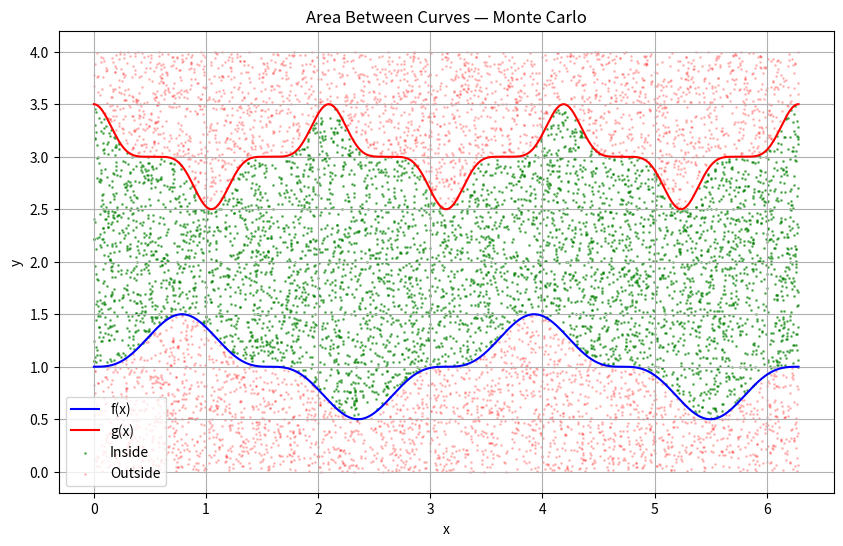

Write the Python code that produced this figure.
"""
Monte Carlo Area Estimation
============================
Estimates the area between two curves f(x) and g(x) using Monte Carlo sampling,
and compares the result against numerical Riemann integration.

Usage:
    python monte_carlo_area.py
"""

import numpy as np
import matplotlib.pyplot as plt


def f(x):
    return 1 + 0.5 * np.sin(2 * x) ** 3


def g(x):
    return 3 + 0.5 * np.cos(3 * x) ** 5


if __name__ == "__main__":
    N = 10000
    x = np.linspace(0, 2 * np.pi, N)
    dx = (2 * np.pi) / N

    area_riemann = np.sum(g(x) - f(x)) * dx
    print(f"Riemann area: {area_riemann:.6f}")

    x_rand = np.random.uniform(0, 2 * np.pi, N)
    y_rand = np.random.uniform(0, 4, N)

    inside = (y_rand >= np.minimum(f(x_rand), g(x_rand))) & \
             (y_rand <= np.maximum(f(x_rand), g(x_rand)))
    outside = ~inside

    area_mc = (2 * np.pi * 4) * np.sum(inside) / N
    print(f"Monte Carlo area: {area_mc:.6f}")

    plt.figure(figsize=(10, 6))
    plt.plot(x, f(x), label="f(x)", color="blue")
    plt.plot(x, g(x), label="g(x)", color="red")
    plt.scatter(x_rand[inside], y_rand[inside], color="green", s=1, alpha=0.5, label="Inside")
    plt.scatter(x_rand[outside], y_rand[outside], color="red", s=1, alpha=0.2, label="Outside")
    plt.xlabel("x")
    plt.ylabel("y")
    plt.title("Area Between Curves — Monte Carlo")
    plt.legend()
    plt.grid(True)
    plt.show()
